The GitHub repository tmai110605/DurianLeafDisease contains a labelled image folder "Durian_Leaf_Diseases" with 5 categories: algal, allocaridara attack, blight, healthy, phomopsis. Examples follow, each with its label.

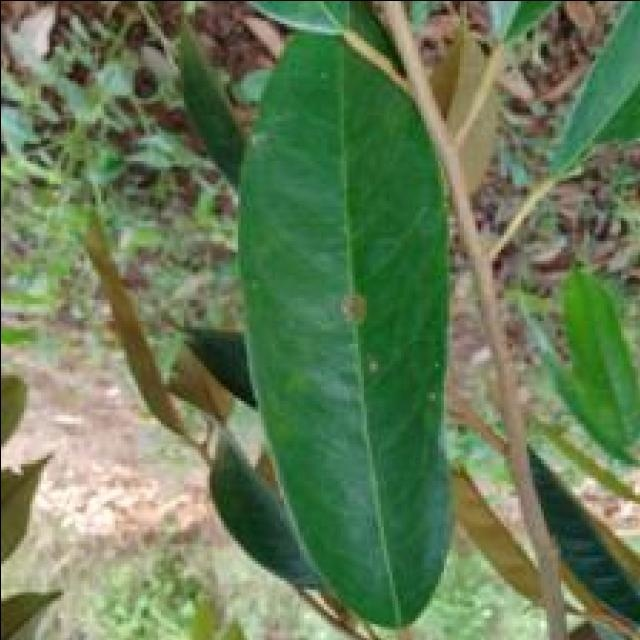
Label: algal

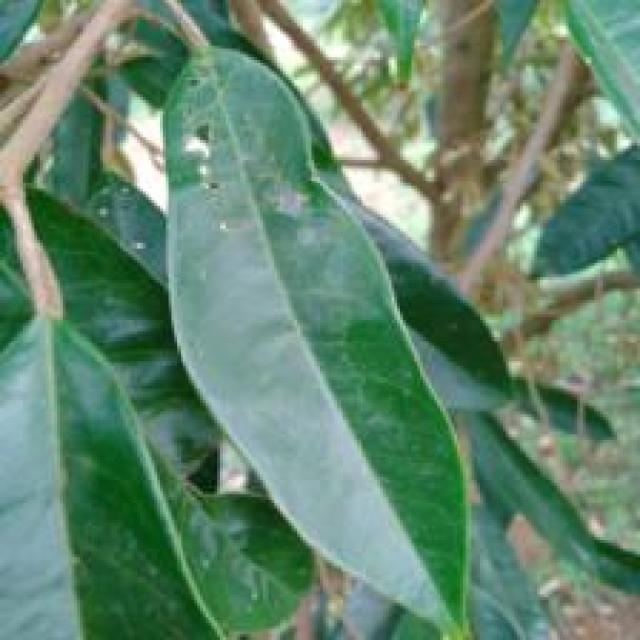
Label: allocaridara attack

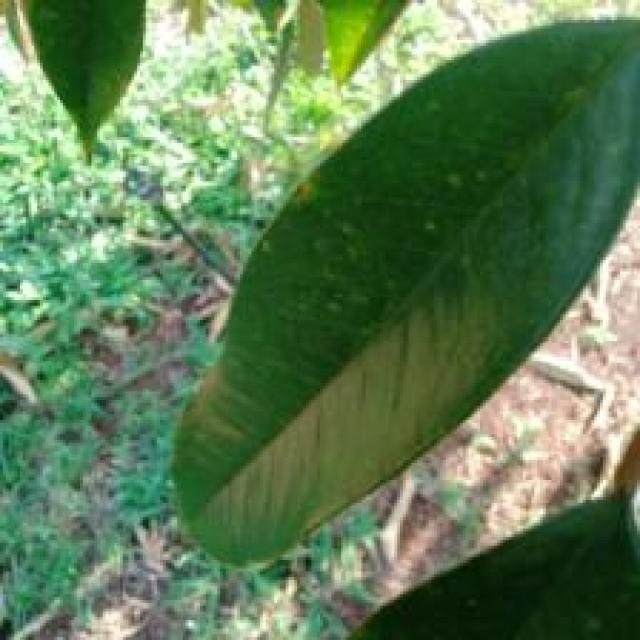
Label: phomopsis

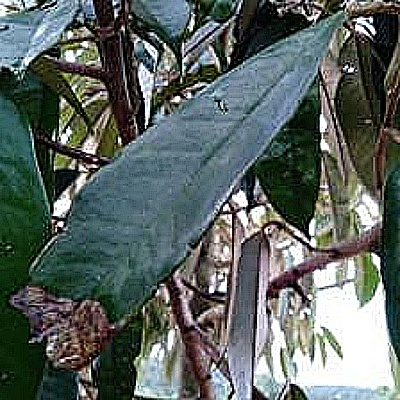
Label: blight

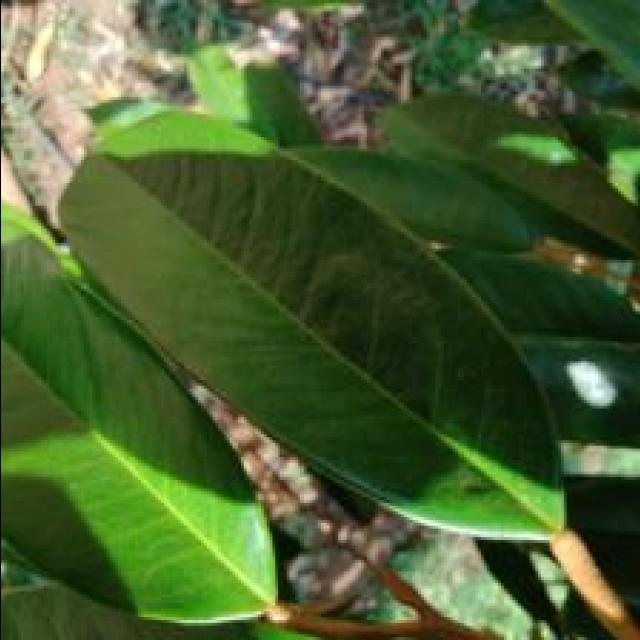
Label: healthy

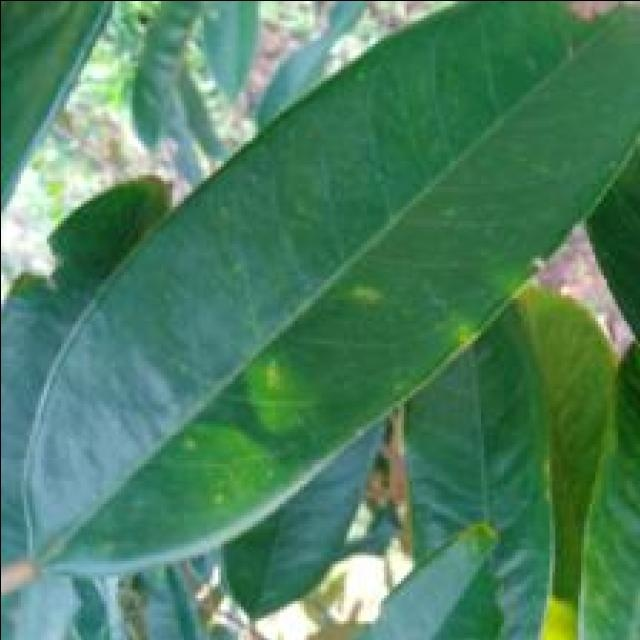
Label: phomopsis
